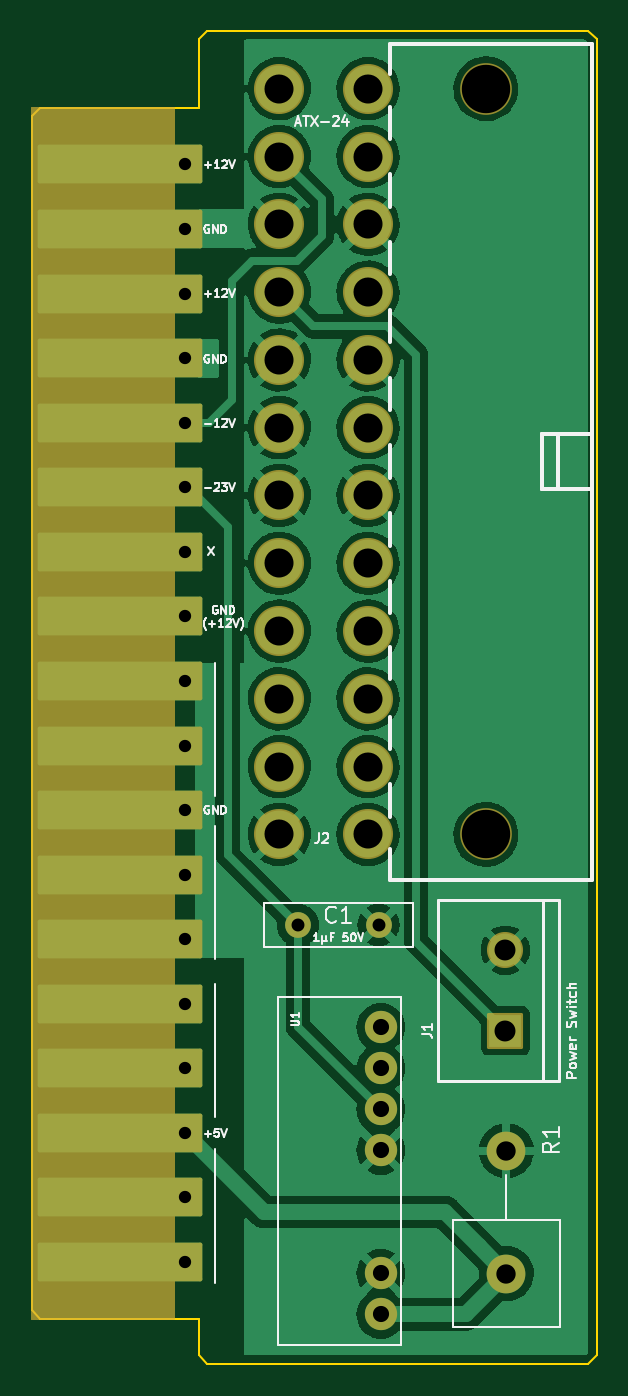
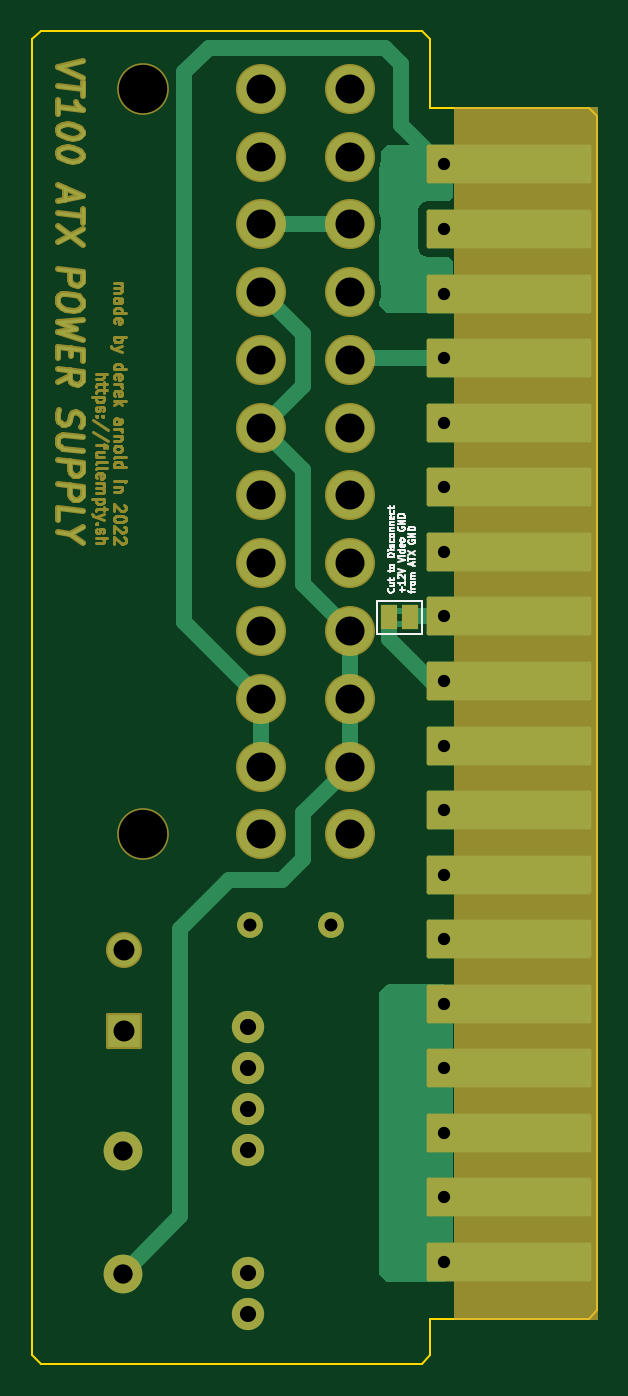
Circuit board: 8 layer files. Board 35.0 x 82.6 mm.
- bottom_copper: VT100_ATX_DCDC-B_Cu.gbr (14263 bytes)
- bottom_mask: VT100_ATX_DCDC-B_Mask.gbr (18521 bytes)
- bottom_silk: VT100_ATX_DCDC-B_Silkscreen.gbr (9848 bytes)
- outline: VT100_ATX_DCDC-Edge_Cuts.gbr (1357 bytes)
- top_copper: VT100_ATX_DCDC-F_Cu.gbr (116859 bytes)
- top_mask: VT100_ATX_DCDC-F_Mask.gbr (3182 bytes)
- top_silk: VT100_ATX_DCDC-F_Silkscreen.gbr (18050 bytes)
- drill: VT100_ATX_DCDC.drl (1583 bytes)

=== bottom_copper: VT100_ATX_DCDC-B_Cu.gbr (14263 bytes, source omitted) ===
=== bottom_mask: VT100_ATX_DCDC-B_Mask.gbr (18521 bytes, source omitted) ===
=== bottom_silk: VT100_ATX_DCDC-B_Silkscreen.gbr (9848 bytes, source omitted) ===
=== outline: VT100_ATX_DCDC-Edge_Cuts.gbr ===
%TF.GenerationSoftware,KiCad,Pcbnew,(6.0.8-1)-1*%
%TF.CreationDate,2022-10-29T11:09:20-05:00*%
%TF.ProjectId,VT100_ATX_DCDC,56543130-305f-4415-9458-5f444344432e,rev?*%
%TF.SameCoordinates,Original*%
%TF.FileFunction,Profile,NP*%
%FSLAX46Y46*%
G04 Gerber Fmt 4.6, Leading zero omitted, Abs format (unit mm)*
G04 Created by KiCad (PCBNEW (6.0.8-1)-1) date 2022-10-29 11:09:20*
%MOMM*%
%LPD*%
G01*
G04 APERTURE LIST*
%TA.AperFunction,Profile*%
%ADD10C,0.100000*%
%TD*%
%TA.AperFunction,Profile*%
%ADD11C,0.120000*%
%TD*%
G04 APERTURE END LIST*
D10*
X50800000Y-50733000D02*
X50800000Y-46482000D01*
X50800000Y-125730000D02*
X50731000Y-125733000D01*
X50800000Y-50733000D02*
X50731000Y-50733000D01*
X50800000Y-125730000D02*
X50800000Y-128016000D01*
X75438000Y-46482000D02*
X75438000Y-128016000D01*
X51308000Y-45974000D02*
X50800000Y-46482000D01*
X51308000Y-128524000D02*
X50800000Y-128016000D01*
X51308000Y-128524000D02*
X74930000Y-128524000D01*
X74930000Y-128524000D02*
X75438000Y-128016000D01*
X74930000Y-45974000D02*
X75438000Y-46482000D01*
X51308000Y-45974000D02*
X74930000Y-45974000D01*
D11*
%TO.C,U2*%
X40981000Y-125733000D02*
X50731000Y-125733000D01*
X40481000Y-125233000D02*
X40981000Y-125733000D01*
X40981000Y-50733000D02*
X40481000Y-51233000D01*
X40481000Y-125233000D02*
X40481000Y-51233000D01*
X40981000Y-50733000D02*
X50731000Y-50733000D01*
%TD*%
M02*

=== top_copper: VT100_ATX_DCDC-F_Cu.gbr (116859 bytes, source omitted) ===
=== top_mask: VT100_ATX_DCDC-F_Mask.gbr (3182 bytes, source withheld) ===
=== top_silk: VT100_ATX_DCDC-F_Silkscreen.gbr (18050 bytes, source omitted) ===
=== drill: VT100_ATX_DCDC.drl ===
M48
; DRILL file {KiCad (6.0.8-1)-1} date Saturday, October 29, 2022 at 11:09:29 AM
; FORMAT={-:-/ absolute / inch / decimal}
; #@! TF.CreationDate,2022-10-29T11:09:29-05:00
; #@! TF.GenerationSoftware,Kicad,Pcbnew,(6.0.8-1)-1
; #@! TF.FileFunction,MixedPlating,1,2
FMAT,2
INCH
; #@! TA.AperFunction,Plated,PTH,ComponentDrill
T1C0.0300
; #@! TA.AperFunction,Plated,PTH,ComponentDrill
T2C0.0315
; #@! TA.AperFunction,Plated,PTH,ComponentDrill
T3C0.0394
; #@! TA.AperFunction,Plated,PTH,ComponentDrill
T4C0.0472
; #@! TA.AperFunction,Plated,PTH,ComponentDrill
T5C0.0511
; #@! TA.AperFunction,Plated,PTH,ComponentDrill
T6C0.0708
; #@! TA.AperFunction,NonPlated,NPTH,ComponentDrill
T7C0.1181
%
G90
G05
T1
X1.9658Y-2.1352
X1.9658Y-2.2926
X1.9658Y-2.4501
X1.9658Y-2.6076
X1.9658Y-2.7651
X1.9658Y-2.9226
X1.9658Y-3.08
X1.9658Y-3.2375
X1.9658Y-3.395
X1.9658Y-3.5525
X1.9658Y-3.71
X1.9658Y-3.8674
X1.9658Y-4.0249
X1.9658Y-4.1824
X1.9658Y-4.3399
X1.9658Y-4.4974
X1.9658Y-4.6548
X1.9658Y-4.8123
T2
X2.2416Y-3.99
X2.4384Y-3.99
T3
X2.4437Y-4.24
X2.4437Y-4.34
X2.4437Y-4.44
X2.4437Y-4.54
X2.4437Y-4.84
X2.4437Y-4.94
T4
X2.75Y-4.5406
X2.75Y-4.8406
T5
X2.7477Y-4.0516
X2.7477Y-4.2485
T6
X2.1961Y-1.9506
X2.1961Y-2.116
X2.1961Y-2.2813
X2.1961Y-2.4467
X2.1961Y-2.612
X2.1961Y-2.7774
X2.1961Y-2.9426
X2.1961Y-3.108
X2.1961Y-3.2733
X2.1961Y-3.4387
X2.1961Y-3.604
X2.1961Y-3.7694
X2.4126Y-1.9506
X2.4126Y-2.116
X2.4126Y-2.2813
X2.4126Y-2.4467
X2.4126Y-2.612
X2.4126Y-2.7774
X2.4126Y-2.9426
X2.4126Y-3.108
X2.4126Y-3.2733
X2.4126Y-3.4387
X2.4126Y-3.604
X2.4126Y-3.7694
T7
X2.7Y-1.9506
X2.7Y-3.7694
T0
M30
